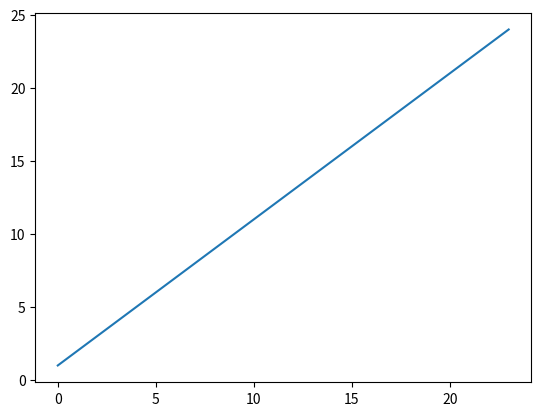

This chart was generated by the following Python code: (Note: this script raises an exception after producing the figure.)

# coding: utf-8

# <img src="images/jupiter.png" width="200" height="200"/>

# # Using Jupyter

# ## Markdown cells
# 
# This is a Markdown (documentation) cell, for adding documentation and comments to a notebook. It uses Markdown, a text styling language, as well as HTML. When a Markdown cell is "run", it converts the contents of the cell into HTML, which is then rendered and displayed.
# 
# Double-click on a Markdown cell to see its source.
# 
# This is **more** _markdown_. Surround text with double asterisk for bold, or single underline for italic.

# ## Code Cells
# 
# Code cells contain Python (or other language) code. When a code cell is run, it executes the code, and shows the output below the cell. The output is retained unless you explicitly clear it. 

# In[ ]:


x = 3
for i in range(3):
    print(i)


# ## It's all one program
# 
# All code is run in the same instance of the Python interpreter, so that objects created in one cell are available to other cells, as long as the first cell has been run.

# In[ ]:


from datetime import date as Date


# In[ ]:


then = Date(2011,5,22)


# In[ ]:


print(then.year)


# In[ ]:


get_ipython().magic('pinfo then')


# ## Getting help
# Putting a ? before (or after) any object displays help for that object. Using ?? will add more detailed help, if available. (The output will be in a separate pane at the bottom of the browser window).

# In[4]:


get_ipython().magic('pinfo i')


# In[ ]:


get_ipython().magic('pinfo2 Date')


# ## Using Python's scientific libraries
# For typical use of Python's scientific libraries, put the following at the top of the notebook in a code cell:
# 
# <pre>
# import pandas as pd
# import numpy as np
# import matplotlib.pyplot as plt
# </pre>
# 
# Other  modules and packages should be included as needed.
# 

# In[6]:


import pandas as pd
import numpy as np
import matplotlib.pyplot as plt
get_ipython().magic('matplotlib inline')


# ## Inline plotting
# After matplotlib is imported, use the **%matplotlib inline** magic to display figures as part of the notebook. Otherwise, they are displayed in popup windows. 

# In[7]:


plt.plot(np.arange(1,25))


# ## Using HTML
# 
# Since Markdown is converted to HTML, any actual HTML in a Markdown cell is used. 
# 
# <ul><li>red</li><li>purple</li><li>orange</li></ul>

# ## Magics
# 
# iPython and Jupyter notebooks have _line magics_, which are line-oriented. Many of them execute commands or turn iPython settings on and off. 
# 
# Jupyter has _cell magics_, which apply to the entire cell. 

# In[ ]:


get_ipython().magic('lsmagic')


# In[ ]:


get_ipython().magic('system hostname')
h = get_ipython().magic('system hostname')
print(h)


# ## Running external Python scripts
# 
# Use the **%run** magic to launch an external Python script

# In[ ]:


get_ipython().magic('run ../EXAMPLES/read_tyger.py')


# ## Using LaTeX
# 
# Markdown cells can render LaTeX via MathJax. Put the LaTeX code inside a pair of dollar signs: **\$\rho\$:**
# 
# $\rho$, $\rho$, $\rho$ your boat

# $\mathbf{V}_1 \times \mathbf{V}_2 =  \begin{vmatrix} \
# \mathbf{i} & \mathbf{j} & \mathbf{k}  \\
# \frac{\partial X}{\partial u} & \frac{\partial Y}{\partial u} & 0\\
# \frac{\partial X}{\partial v} & \frac{\partial Y}{\partial v} & 0\\
# \end{vmatrix}$ 
# 
# $\left( \sum_{k=1}^n a_k b_k \right)^2 \leq \left( \sum_{k=1}^n a_k^2 \right) \left( \sum_{k=1}^n b_k^2 \right)$

# ### A limerick

# 
# $\frac{12 + 144  + 20 + 3\sqrt{4}}{7} + (5 * 11) = 9^2 + 0$ <br/>
# 
# <i>See text of limerick at the bottom of this notebook</i>
# 
# 

# ## Benchmarking
# 
# The **%%timeit** cell magic will execute the code in the cell and report the average time it took to execute it. 

# In[ ]:


fruits = ["pomegranate", "cherry", "apricot", "date", "Apple",
"lemon", "Kiwi", "ORANGE", "lime", "Watermelon", "guava",
"Papaya", "FIG", "pear", "banana", "Tamarind", "Persimmon",
"elderberry", "peach", "BLUEberry", "lychee", "GRAPE" ]


# #### Benchmark with *for* loop

# In[ ]:


get_ipython().run_cell_magic('timeit', '', 'f1 = []\nfor f in fruits:\n    f1.append(f[:3])')


# #### Benchmark with list comprehension

# In[ ]:


get_ipython().run_cell_magic('timeit', '100', 'f2 = [f[:3] for f in fruits]')


# ## Images
# 
# You can insert images into doc cells using the Markdown image tag:
# 
# _The following uses a Markdown table to arrange the images._ 
# 
# [redacted]
# | ------------- |:-------------:| -----:|
# [redacted]
# 

# ### The limerick
# 
# A dozen, a gross, and a score<br/>
# Plus three times the square root of four<br/>
# Divided by seven<br/>
# Plus five times eleven<br/>
# Is nine squared and not a bit more.<br/>
# 
